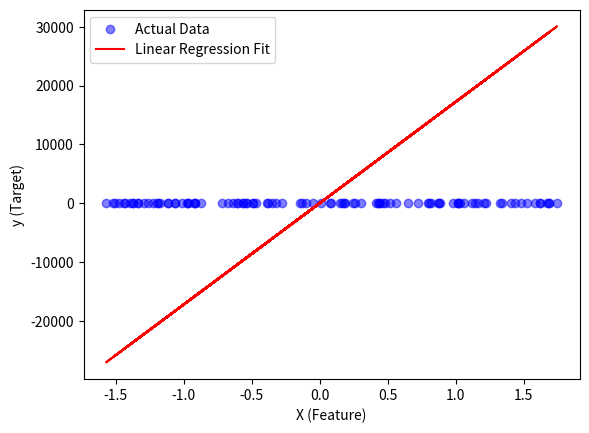

Generate this figure with matplotlib:
#!/usr/bin/env python3

import numpy as np
import matplotlib.pyplot as plt

# Mean Squared Error (MSE) cost function
def compute_cost(X, y, w, b):
    m = len(y)
    predictions = X @ w + b  # y_hat = wX + b
    cost = (1 / m) * np.sum((predictions - y) ** 2)
    return cost

# Gradient Descent algorithm
def gradient_descent(X, y, w, b, learning_rate, epochs):
    m = len(y)
    cost_history = []  # Store cost over iterations
    
    for i in range(epochs):
        predictions = X @ w + b
        dw = (-2 / m) * np.sum(X * (y - predictions))  # Partial derivative w.r.t. w
        db = (-2 / m) * np.sum(y - predictions)  # Partial derivative w.r.t. b
        
        # Update parameters
        w -= learning_rate * dw
        b -= learning_rate * db
        
        # Store the cost for analysis
        cost = compute_cost(X, y, w, b)
        cost_history.append(cost)
        
        # Print every 100 iterations
        if i % 100 == 0:
            print(f"Iteration {i}: Cost {cost:.4f}")

    return w, b, cost_history

if __name__ == "__main__":
    # Generate synthetic data (y = 3x + 7 + noise)
    np.random.seed(42)
    X = np.random.rand(100, 1) * 10  # 100 samples, feature range [0, 10]
    y = 3 * X + 7 + np.random.randn(100, 1) * 2  # Add noise
    
    # Division by Zero in Normalization
    X_mean = X.mean(axis=0)
    X_std = X.std(axis=0)

    # Avoid division by zero
    X_std[X_std == 0] = 1

    X = (X - X_mean) / X_std


    # Initialize parameters (random values)
    w = np.random.randn(1)
    b = np.random.randn(1)

    # Hyperparameters
    learning_rate = 0.01
    epochs = 1000

    # Train the model
    w, b, cost_history = gradient_descent(X, y, w, b, learning_rate, epochs)

    # Predictions
    y_pred = X @ w + b[0]

    # Plot results
    plt.scatter(X, y, label="Actual Data", color="blue", alpha=0.5)
    plt.plot(X, y_pred, label="Linear Regression Fit", color="red")
    plt.xlabel("X (Feature)")
    plt.ylabel("y (Target)")
    plt.legend()
    plt.show()

    # Print final parameters
    print(f"Final weight: {w[0]:.4f}, Final bias: {b[0]:.4f}")
